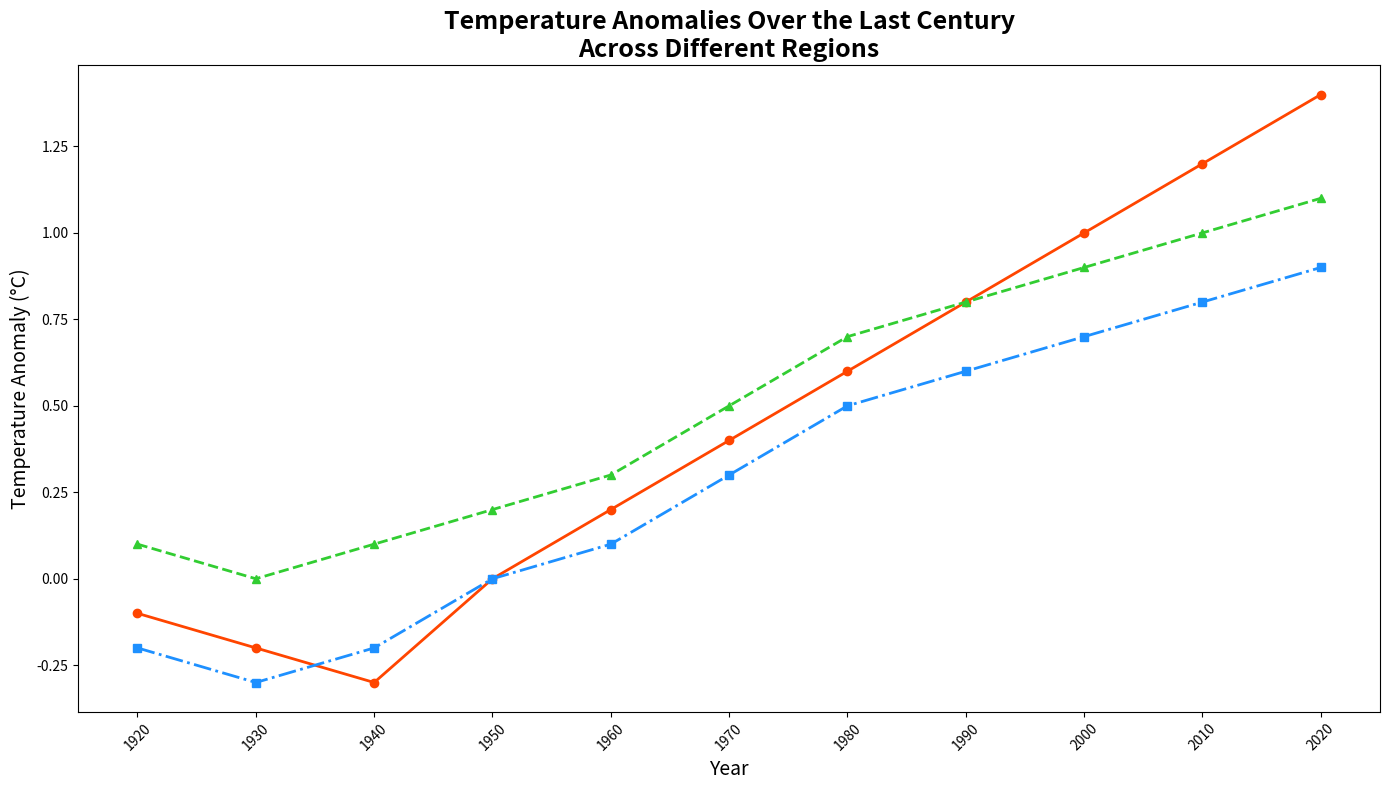

Reproduce this figure in Python.
import numpy as np
import matplotlib.pyplot as plt

# Define decades
years = np.arange(1920, 2021, 10)

# Temperature anomalies data (in °C)
northern_hemisphere = [-0.1, -0.2, -0.3, 0.0, 0.2, 0.4, 0.6, 0.8, 1.0, 1.2, 1.4]
tropical_regions = [0.1, 0.0, 0.1, 0.2, 0.3, 0.5, 0.7, 0.8, 0.9, 1.0, 1.1]
southern_hemisphere = [-0.2, -0.3, -0.2, 0.0, 0.1, 0.3, 0.5, 0.6, 0.7, 0.8, 0.9]

# Create a figure for the line chart
fig, ax = plt.subplots(figsize=(14, 8))

# Plotting the lines
ax.plot(years, northern_hemisphere, marker='o', linestyle='-', color='#FF4500', linewidth=2)
ax.plot(years, tropical_regions, marker='^', linestyle='--', color='#32CD32', linewidth=2)
ax.plot(years, southern_hemisphere, marker='s', linestyle='-.', color='#1E90FF', linewidth=2)

# Title and labels
ax.set_title('Temperature Anomalies Over the Last Century\nAcross Different Regions', fontsize=18, fontweight='bold')
ax.set_xlabel('Year', fontsize=14)
ax.set_ylabel('Temperature Anomaly (°C)', fontsize=14)

# Setting x-ticks for better clarity
ax.set_xticks(years)
ax.set_xticklabels(years, rotation=45)

# Customize the plot area background (optional, but keeping it light if necessary)
plt.gca().set_facecolor('white')

# Adjust layout automatically
plt.tight_layout()

# Show the plot
plt.show()
